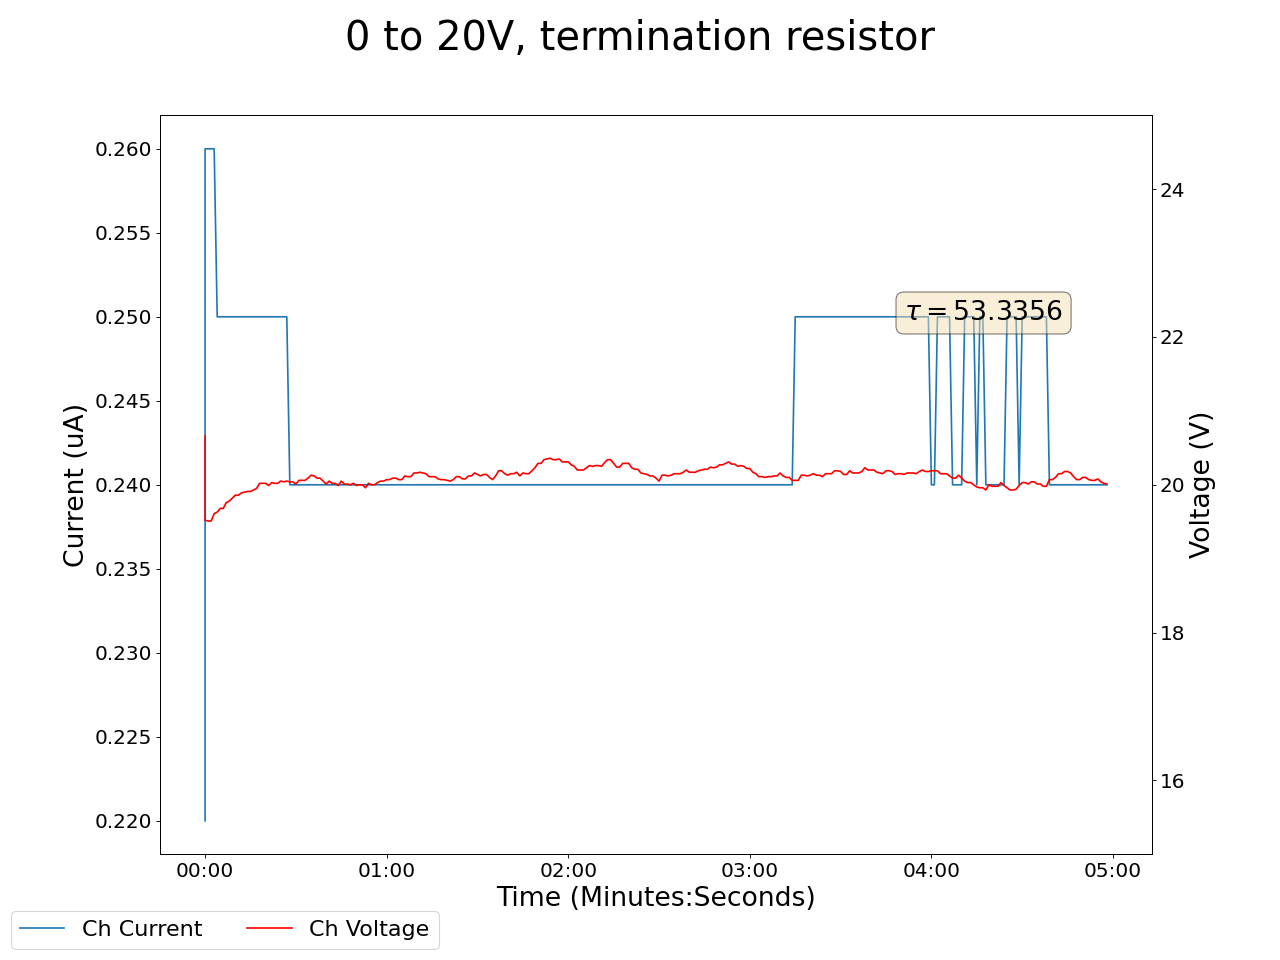

Data behind this chart, as committed beside it:
2025-02-28 13:56:52.595361, 20.65999984741211, 0.2199999988079071, 19.010000228881836, 0.17000000178813934, 18.1299991607666, 0.17000000178813934, 19.15999984741211, 0.1599999964237213, 18.309999465942383, 0.18000000715255737, 18.170000076293945, 0.1599999964237213, 18.739999771118164, 0.20000000298023224, 19.420000076293945, 295.30999755859375, 0.0, 0.0, 0.0, 0.0, 0.4300000071525574, 0.0, 0.5299999713897705
2025-02-28 13:56:53.595251, 19.52, 0.26, 19.31, 0.18, 20.65, 0.19, 21.02, 0.17, 19.64, 0.19, 19.46, 0.15, 20.98, 0.21, 19.79, 295.2, 0.0, 0.0, 0.0, 0.0, 0.43, 0.0, 0.53
2025-02-28 13:56:54.595251, 19.51, 0.26, 19.38, 0.18, 20.59, 0.19, 20.97, 0.17, 19.6, 0.19, 19.45, 0.15, 20.98, 0.21, 19.79, 295.2, 0.0, 0.0, 0.0, 0.0, 0.43, 0.0, 0.53
2025-02-28 13:56:55.595251, 19.51, 0.26, 19.38, 0.18, 20.59, 0.19, 20.97, 0.17, 19.6, 0.19, 19.45, 0.15, 20.88, 0.21, 19.86, 295.2, 0.0, 0.0, 0.0, 0.0, 0.43, 0.0, 0.53
2025-02-28 13:56:56.595251, 19.61, 0.26, 19.4, 0.18, 20.59, 0.19, 20.9, 0.17, 19.69, 0.19, 19.43, 0.15, 20.88, 0.21, 19.87, 295.2, 0.0, 0.0, 0.0, 0.0, 0.43, 0.0, 0.53
2025-02-28 13:56:57.595251, 19.63, 0.25, 19.48, 0.18, 20.55, 0.19, 20.87, 0.17, 19.66, 0.19, 19.45, 0.15, 20.8, 0.21, 19.95, 295.3, 0.0, 0.0, 0.0, 0.0, 0.43, 0.0, 0.54
2025-02-28 13:56:58.595251, 19.68, 0.25, 19.58, 0.18, 20.48, 0.19, 20.86, 0.17, 19.61, 0.19, 19.56, 0.15, 20.73, 0.21, 20.01, 295.3, 0.0, 0.0, 0.0, 0.0, 0.43, 0.0, 0.54
2025-02-28 13:56:59.595250, 19.68, 0.25, 19.58, 0.18, 20.48, 0.19, 20.86, 0.17, 19.61, 0.19, 19.56, 0.15, 20.73, 0.21, 20.01, 295.3, 0.0, 0.0, 0.0, 0.0, 0.43, 0.0, 0.54
2025-02-28 13:57:00.595251, 19.76, 0.25, 19.6, 0.18, 20.46, 0.19, 20.78, 0.17, 19.62, 0.19, 19.54, 0.15, 20.74, 0.21, 20.05, 295.3, 0.0, 0.0, 0.0, 0.0, 0.43, 0.0, 0.54
2025-02-28 13:57:01.595251, 19.78, 0.25, 19.7, 0.18, 20.42, 0.19, 20.72, 0.17, 19.65, 0.19, 19.51, 0.15, 20.66, 0.21, 20.12, 295.3, 0.0, 0.0, 0.0, 0.0, 0.43, 0.0, 0.54
2025-02-28 13:57:02.595251, 19.82, 0.25, 19.7, 0.18, 20.39, 0.19, 20.65, 0.17, 19.69, 0.19, 19.55, 0.15, 20.57, 0.21, 20.16, 295.3, 0.0, 0.0, 0.0, 0.0, 0.43, 0.0, 0.54
2025-02-28 13:57:03.595250, 19.86, 0.25, 19.7, 0.18, 20.31, 0.19, 20.65, 0.17, 19.68, 0.19, 19.57, 0.15, 20.49, 0.21, 20.23, 295.3, 0.0, 0.0, 0.0, 0.0, 0.44, 0.0, 0.54
2025-02-28 13:57:04.595251, 19.86, 0.25, 19.7, 0.18, 20.31, 0.19, 20.65, 0.17, 19.68, 0.19, 19.57, 0.15, 20.49, 0.21, 20.23, 295.3, 0.0, 0.0, 0.0, 0.0, 0.44, 0.0, 0.54
2025-02-28 13:57:05.595250, 19.89, 0.25, 19.72, 0.18, 20.3, 0.19, 20.61, 0.17, 19.69, 0.19, 19.63, 0.15, 20.41, 0.21, 20.22, 295.3, 0.0, 0.0, 0.0, 0.0, 0.44, 0.0, 0.54
2025-02-28 13:57:06.595251, 19.9, 0.25, 19.73, 0.18, 20.25, 0.19, 20.56, 0.17, 19.72, 0.19, 19.62, 0.15, 20.37, 0.2, 20.26, 295.3, 0.0, 0.0, 0.0, 0.0, 0.44, 0.0, 0.54
2025-02-28 13:57:07.595251, 19.91, 0.25, 19.75, 0.18, 20.23, 0.19, 20.57, 0.17, 19.72, 0.19, 19.61, 0.15, 20.35, 0.2, 20.32, 295.3, 0.0, 0.0, 0.0, 0.0, 0.44, 0.0, 0.54
2025-02-28 13:57:08.595251, 19.91, 0.25, 19.75, 0.18, 20.23, 0.19, 20.57, 0.17, 19.72, 0.19, 19.61, 0.15, 20.35, 0.2, 20.32, 295.3, 0.0, 0.0, 0.0, 0.0, 0.44, 0.0, 0.54
2025-02-28 13:57:09.595251, 19.93, 0.25, 19.8, 0.18, 20.19, 0.19, 20.58, 0.17, 19.74, 0.19, 19.67, 0.15, 20.31, 0.2, 20.34, 295.3, 0.0, 0.0, 0.0, 0.0, 0.44, 0.0, 0.54
2025-02-28 13:57:10.595251, 19.95, 0.25, 19.83, 0.18, 20.15, 0.19, 20.55, 0.17, 19.8, 0.19, 19.7, 0.15, 20.24, 0.2, 20.41, 295.3, 0.0, 0.0, 0.0, 0.0, 0.44, 0.0, 0.54
2025-02-28 13:57:11.595251, 20.02, 0.25, 19.84, 0.18, 20.13, 0.18, 20.5, 0.17, 19.86, 0.19, 19.69, 0.15, 20.22, 0.2, 20.47, 295.3, 0.0, 0.0, 0.0, 0.0, 0.44, 0.0, 0.54
2025-02-28 13:57:12.595251, 20.02, 0.25, 19.93, 0.18, 20.07, 0.18, 20.46, 0.17, 19.89, 0.19, 19.72, 0.15, 20.19, 0.2, 20.53, 295.3, 0.0, 0.0, 0.0, 0.0, 0.44, 0.0, 0.54
2025-02-28 13:57:13.595251, 20.02, 0.25, 19.93, 0.18, 20.07, 0.18, 20.46, 0.17, 19.89, 0.19, 19.72, 0.15, 20.19, 0.2, 20.53, 295.3, 0.0, 0.0, 0.0, 0.0, 0.44, 0.0, 0.54
2025-02-28 13:57:14.595251, 19.99, 0.25, 19.97, 0.18, 20.05, 0.18, 20.46, 0.17, 19.83, 0.19, 19.76, 0.15, 20.17, 0.2, 20.55, 295.4, 0.0, 0.0, 0.0, 0.0, 0.44, 0.0, 0.54
2025-02-28 13:57:15.595250, 20.03, 0.25, 19.96, 0.18, 20.02, 0.18, 20.46, 0.17, 19.82, 0.19, 19.79, 0.15, 20.15, 0.2, 20.52, 295.4, 0.0, 0.0, 0.0, 0.0, 0.44, 0.0, 0.54
2025-02-28 13:57:16.595251, 20.02, 0.25, 20.02, 0.18, 19.98, 0.18, 20.41, 0.17, 19.81, 0.19, 19.75, 0.15, 20.19, 0.2, 20.61, 295.4, 0.0, 0.0, 0.0, 0.0, 0.44, 0.0, 0.54
2025-02-28 13:57:17.595250, 20.02, 0.25, 20.02, 0.18, 19.98, 0.18, 20.41, 0.17, 19.81, 0.19, 19.75, 0.15, 20.19, 0.2, 20.61, 295.4, 0.0, 0.0, 0.0, 0.0, 0.44, 0.0, 0.54
2025-02-28 13:57:18.595250, 20.05, 0.25, 20.08, 0.18, 20.01, 0.18, 20.42, 0.17, 19.78, 0.19, 19.77, 0.15, 20.15, 0.2, 20.66, 295.4, 0.0, 0.0, 0.0, 0.0, 0.44, 0.0, 0.54
2025-02-28 13:57:19.595251, 20.04, 0.25, 20.08, 0.17, 19.99, 0.18, 20.46, 0.17, 19.79, 0.19, 19.82, 0.15, 20.12, 0.2, 20.67, 295.4, 0.0, 0.0, 0.0, 0.0, 0.44, 0.0, 0.54
2025-02-28 13:57:20.595251, 20.05, 0.25, 20.09, 0.17, 19.97, 0.18, 20.42, 0.17, 19.78, 0.19, 19.79, 0.15, 20.11, 0.2, 20.72, 295.4, 0.0, 0.0, 0.0, 0.0, 0.44, 0.0, 0.54
2025-02-28 13:57:21.595251, 20.04, 0.24, 20.07, 0.17, 19.95, 0.18, 20.39, 0.17, 19.78, 0.19, 19.8, 0.15, 20.07, 0.2, 20.74, 295.4, 0.0, 0.0, 0.0, 0.0, 0.44, 0.0, 0.54
2025-02-28 13:57:22.595251, 20.04, 0.24, 20.07, 0.17, 19.95, 0.18, 20.39, 0.17, 19.78, 0.19, 19.8, 0.15, 20.07, 0.2, 20.74, 295.4, 0.0, 0.0, 0.0, 0.0, 0.44, 0.0, 0.54
2025-02-28 13:57:23.595250, 20.01, 0.24, 20.11, 0.17, 19.89, 0.18, 20.45, 0.17, 19.77, 0.19, 19.75, 0.15, 20.02, 0.2, 20.75, 295.4, 0.0, 0.0, 0.0, 0.0, 0.44, 0.0, 0.54
2025-02-28 13:57:24.595251, 20.06, 0.24, 20.12, 0.17, 19.91, 0.18, 20.43, 0.17, 19.75, 0.19, 19.71, 0.15, 20.04, 0.2, 20.79, 295.4, 0.0, 0.0, 0.0, 0.0, 0.44, 0.0, 0.54
2025-02-28 13:57:25.595251, 20.06, 0.24, 20.1, 0.17, 19.91, 0.18, 20.38, 0.17, 19.74, 0.19, 19.7, 0.15, 20.04, 0.2, 20.79, 295.4, 0.0, 0.0, 0.0, 0.0, 0.44, 0.0, 0.54
2025-02-28 13:57:26.595251, 20.06, 0.24, 20.1, 0.17, 19.91, 0.18, 20.38, 0.17, 19.74, 0.19, 19.7, 0.15, 20.04, 0.2, 20.79, 295.4, 0.0, 0.0, 0.0, 0.0, 0.44, 0.0, 0.54
2025-02-28 13:57:27.595251, 20.09, 0.24, 20.11, 0.17, 19.87, 0.18, 20.45, 0.17, 19.74, 0.19, 19.66, 0.15, 19.99, 0.2, 20.83, 295.4, 0.0, 0.0, 0.0, 0.0, 0.44, 0.0, 0.54
2025-02-28 13:57:28.595250, 20.13, 0.24, 20.07, 0.17, 19.87, 0.18, 20.45, 0.17, 19.7, 0.19, 19.62, 0.15, 19.98, 0.2, 20.92, 295.4, 0.0, 0.0, 0.0, 0.0, 0.44, 0.0, 0.54
2025-02-28 13:57:29.595251, 20.12, 0.24, 20.1, 0.17, 19.85, 0.18, 20.47, 0.17, 19.71, 0.19, 19.6, 0.15, 19.93, 0.2, 20.91, 295.4, 0.0, 0.0, 0.0, 0.0, 0.44, 0.0, 0.54
2025-02-28 13:57:30.595250, 20.09, 0.24, 20.11, 0.17, 19.88, 0.18, 20.47, 0.17, 19.76, 0.19, 19.59, 0.15, 19.96, 0.2, 20.92, 295.4, 0.0, 0.0, 0.0, 0.0, 0.44, 0.0, 0.54
2025-02-28 13:57:31.595250, 20.09, 0.24, 20.11, 0.17, 19.88, 0.18, 20.47, 0.17, 19.76, 0.19, 19.59, 0.15, 19.96, 0.2, 20.92, 295.4, 0.0, 0.0, 0.0, 0.0, 0.44, 0.0, 0.54
2025-02-28 13:57:32.595250, 20.05, 0.24, 20.12, 0.17, 19.85, 0.18, 20.49, 0.17, 19.71, 0.19, 19.59, 0.15, 19.91, 0.2, 20.99, 295.5, 0.0, 0.0, 0.0, 0.0, 0.44, 0.0, 0.54
2025-02-28 13:57:33.595251, 20.01, 0.24, 20.09, 0.17, 19.86, 0.18, 20.43, 0.17, 19.69, 0.19, 19.55, 0.15, 19.98, 0.2, 20.98, 295.5, 0.0, 0.0, 0.0, 0.0, 0.44, 0.0, 0.54
2025-02-28 13:57:34.595251, 20.05, 0.24, 20.07, 0.17, 19.88, 0.18, 20.43, 0.17, 19.69, 0.19, 19.53, 0.15, 20.01, 0.2, 21.08, 295.5, 0.0, 0.0, 0.0, 0.0, 0.44, 0.0, 0.54
2025-02-28 13:57:35.595251, 20.02, 0.24, 20.05, 0.17, 19.83, 0.18, 20.42, 0.17, 19.69, 0.19, 19.5, 0.15, 20.0, 0.2, 21.06, 295.5, 0.0, 0.0, 0.0, 0.0, 0.44, 0.0, 0.54
2025-02-28 13:57:36.595251, 20.02, 0.24, 20.05, 0.17, 19.83, 0.18, 20.42, 0.17, 19.69, 0.19, 19.5, 0.15, 20.0, 0.2, 21.06, 295.5, 0.0, 0.0, 0.0, 0.0, 0.44, 0.0, 0.54
2025-02-28 13:57:37.595251, 19.99, 0.24, 20.11, 0.17, 19.86, 0.18, 20.43, 0.17, 19.75, 0.19, 19.51, 0.16, 19.99, 0.2, 21.1, 295.5, 0.0, 0.0, 0.0, 0.0, 0.44, 0.0, 0.54
2025-02-28 13:57:38.595251, 20.05, 0.24, 20.08, 0.17, 19.82, 0.18, 20.37, 0.17, 19.71, 0.19, 19.57, 0.16, 19.94, 0.2, 21.16, 295.5, 0.0, 0.0, 0.0, 0.0, 0.44, 0.0, 0.54
2025-02-28 13:57:39.595251, 20.01, 0.24, 20.18, 0.17, 19.83, 0.18, 20.32, 0.17, 19.73, 0.19, 19.54, 0.16, 19.89, 0.2, 21.23, 295.5, 0.0, 0.0, 0.0, 0.0, 0.44, 0.0, 0.54
2025-02-28 13:57:40.595251, 20.01, 0.24, 20.18, 0.17, 19.83, 0.18, 20.32, 0.17, 19.73, 0.19, 19.54, 0.16, 19.89, 0.2, 21.23, 295.5, 0.0, 0.0, 0.0, 0.0, 0.44, 0.0, 0.54
2025-02-28 13:57:41.595251, 20.0, 0.24, 20.23, 0.17, 19.86, 0.18, 20.32, 0.17, 19.78, 0.19, 19.5, 0.16, 19.84, 0.2, 21.2, 295.5, 0.0, 0.0, 0.0, 0.0, 0.44, 0.0, 0.54
2025-02-28 13:57:42.595251, 20.02, 0.24, 20.25, 0.17, 19.84, 0.18, 20.27, 0.17, 19.77, 0.19, 19.58, 0.16, 19.87, 0.2, 21.15, 295.5, 0.0, 0.0, 0.0, 0.0, 0.44, 0.0, 0.54
2025-02-28 13:57:43.595251, 19.99, 0.24, 20.21, 0.17, 19.8, 0.18, 20.27, 0.17, 19.72, 0.19, 19.57, 0.16, 19.91, 0.2, 21.12, 295.5, 0.0, 0.0, 0.0, 0.0, 0.44, 0.0, 0.54
2025-02-28 13:57:44.595251, 20.0, 0.24, 20.19, 0.17, 19.76, 0.18, 20.35, 0.17, 19.67, 0.19, 19.63, 0.16, 19.94, 0.2, 21.14, 295.5, 0.0, 0.0, 0.0, 0.0, 0.44, 0.0, 0.54
2025-02-28 13:57:45.595251, 20.0, 0.24, 20.19, 0.17, 19.76, 0.18, 20.35, 0.17, 19.67, 0.19, 19.63, 0.16, 19.94, 0.2, 21.14, 295.5, 0.0, 0.0, 0.0, 0.0, 0.44, 0.0, 0.54
2025-02-28 13:57:46.595251, 19.96, 0.24, 20.16, 0.17, 19.72, 0.18, 20.32, 0.17, 19.75, 0.19, 19.6, 0.16, 19.95, 0.2, 21.17, 295.5, 0.0, 0.0, 0.0, 0.0, 0.44, 0.0, 0.54
2025-02-28 13:57:47.595251, 20.02, 0.24, 20.18, 0.17, 19.78, 0.18, 20.33, 0.17, 19.79, 0.19, 19.56, 0.16, 20.0, 0.2, 21.17, 295.5, 0.0, 0.0, 0.0, 0.0, 0.44, 0.0, 0.54
2025-02-28 13:57:48.595251, 20.0, 0.24, 20.17, 0.18, 19.73, 0.18, 20.28, 0.17, 19.82, 0.19, 19.63, 0.16, 20.0, 0.2, 21.19, 295.5, 0.0, 0.0, 0.0, 0.0, 0.44, 0.0, 0.54
2025-02-28 13:57:49.595251, 20.0, 0.24, 20.17, 0.18, 19.73, 0.18, 20.28, 0.17, 19.82, 0.19, 19.63, 0.16, 20.0, 0.2, 21.19, 295.5, 0.0, 0.0, 0.0, 0.0, 0.44, 0.0, 0.54
2025-02-28 13:57:50.595251, 20.03, 0.24, 20.16, 0.18, 19.7, 0.18, 20.34, 0.17, 19.86, 0.19, 19.58, 0.16, 19.99, 0.2, 21.15, 295.5, 0.0, 0.0, 0.0, 0.0, 0.44, 0.0, 0.54
2025-02-28 13:57:51.595251, 20.05, 0.24, 20.23, 0.17, 19.67, 0.18, 20.32, 0.17, 19.86, 0.19, 19.58, 0.16, 19.94, 0.2, 21.1, 295.5, 0.0, 0.0, 0.0, 0.0, 0.44, 0.0, 0.54
2025-02-28 13:57:52.595251, 20.05, 0.24, 20.21, 0.17, 19.65, 0.18, 20.33, 0.17, 19.87, 0.19, 19.54, 0.16, 19.98, 0.2, 21.09, 295.5, 0.0, 0.0, 0.0, 0.0, 0.44, 0.0, 0.54
... 239 more rows
